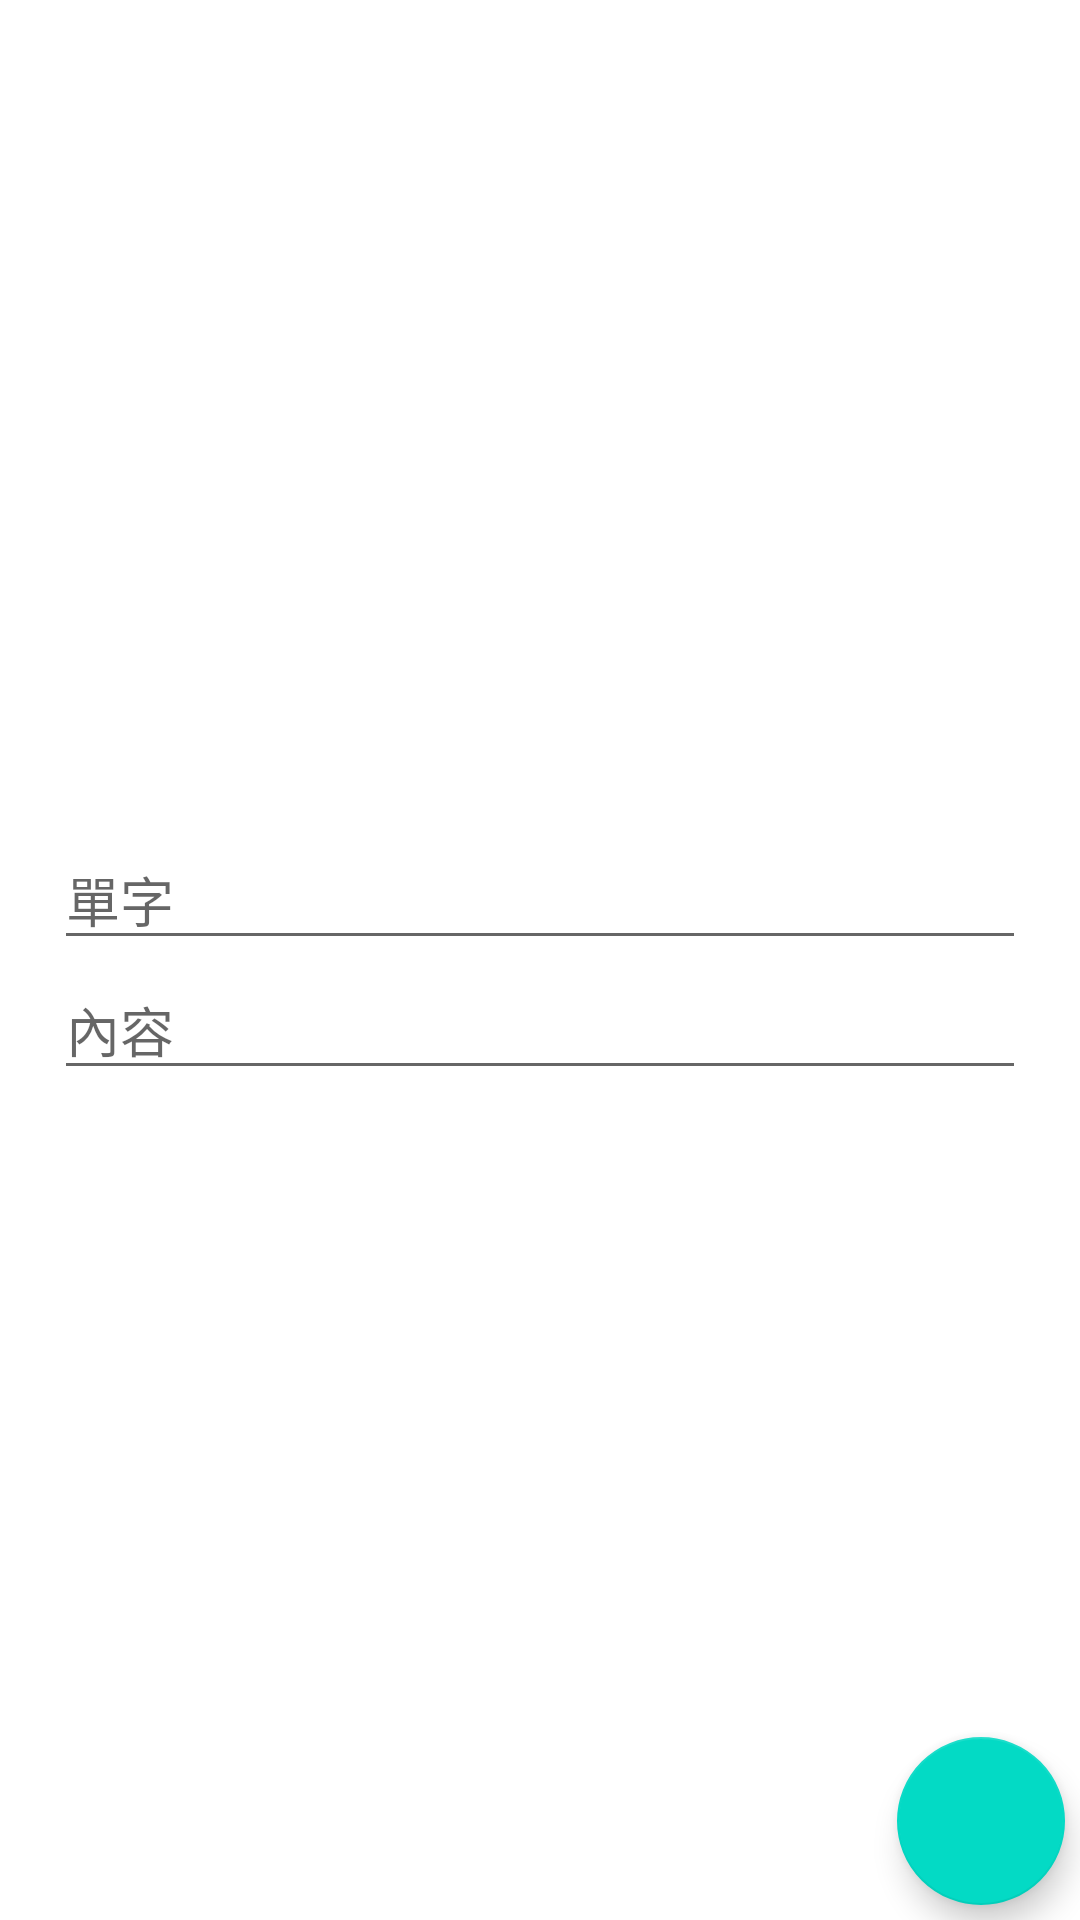

The Android layout XML behind this screen, and the referenced resources:
<!-- AndroidManifest.xml: application theme Theme.Room -->
<!-- res/layout/fragment_insert_word.xml -->
<?xml version="1.0" encoding="utf-8"?>
<androidx.constraintlayout.widget.ConstraintLayout xmlns:android="http://schemas.android.com/apk/res/android"
    xmlns:app="http://schemas.android.com/apk/res-auto"
    xmlns:tools="http://schemas.android.com/tools"
    android:layout_width="match_parent"
    android:layout_height="match_parent"
    tools:context=".fragments.insert.InsertWordFragment">

    <EditText
        android:id="@+id/word"
        android:layout_width="0dp"
        android:layout_height="wrap_content"
        android:autofillHints=""
        android:hint="@string/word_edit_text_hint"
        android:inputType="textAutoCorrect"
        app:layout_constraintBottom_toTopOf="@+id/content"
        app:layout_constraintEnd_toEndOf="parent"
        app:layout_constraintStart_toStartOf="parent"
        app:layout_constraintTop_toTopOf="parent"
        app:layout_constraintVertical_chainStyle="packed"
        app:layout_constraintWidth_percent="0.9" />

    <EditText
        android:id="@+id/content"
        android:layout_width="0dp"
        android:layout_height="wrap_content"
        android:autofillHints=""
        android:hint="@string/content_edit_text_hint"
        android:inputType="textAutoCorrect"
        app:layout_constraintBottom_toBottomOf="parent"
        app:layout_constraintEnd_toEndOf="parent"
        app:layout_constraintStart_toStartOf="parent"
        app:layout_constraintTop_toBottomOf="@+id/word"
        app:layout_constraintWidth_percent="0.9" />

    <com.google.android.material.floatingactionbutton.FloatingActionButton
        android:id="@+id/insert_floating_button"
        android:layout_width="wrap_content"
        android:layout_height="wrap_content"
        app:srcCompat="@drawable/ic_baseline_check_24"
        app:tint="@color/white"
        android:layout_marginEnd="5dp"
        android:layout_marginBottom="5dp"
        app:layout_constraintBottom_toBottomOf="parent"
        app:layout_constraintEnd_toEndOf="parent"
        android:contentDescription="@string/fragment_floating_button_description" />

</androidx.constraintlayout.widget.ConstraintLayout>
<!-- resources referenced by this layout -->
<resources>
  <string name="content_edit_text_hint">內容</string>
  <string name="fragment_floating_button_description">Check</string>
  <string name="word_edit_text_hint">單字</string>
  <style name="Theme.Room" parent="Theme.MaterialComponents.DayNight.NoActionBar">
          
          <item name="colorPrimary">@color/purple_500</item>
          <item name="colorPrimaryVariant">@color/purple_700</item>
          <item name="colorOnPrimary">@color/white</item>
          
          <item name="colorSecondary">@color/teal_200</item>
          <item name="colorSecondaryVariant">@color/teal_700</item>
          <item name="colorOnSecondary">@color/black</item>
          
          <item name="android:statusBarColor" tools:targetApi="l">?attr/colorPrimaryVariant</item>
          
      </style>
  <!-- not gathered from this repository: default colours our renderer supplied (Android Studio template values) -->
  <color name="purple_500">#FF6200EE</color>
  <color name="purple_700">#FF3700B3</color>
  <color name="teal_200">#FF03DAC5</color>
  <color name="teal_700">#FF018786</color>
  <color name="black">#FF000000</color>
  <color name="white">#FFFFFFFF</color>
</resources>
